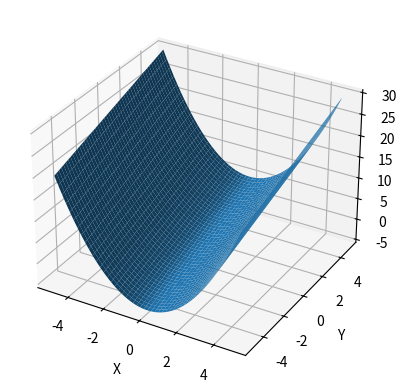

Source code (Python):
import sys
sys.path.append(r"C:\Users\Roberto\AppData\Local\Programs\Python\Python38-32\Lib\site-packages")
from matplotlib import pyplot as plt
import sympy
from sympy import Symbol, Derivative

# This import registers the 3D projection, but is otherwise unused.
from mpl_toolkits.mplot3d import Axes3D  # noqa: F401 unused import

import numpy as np


#GENERAL_PARAMETERS----------------------------------------------------------------------------------------------------#
graphTitle= "System of Equiations"

# Jacobian of a matrix #

# Data on the X axis #
x_values = []
x_name= "X"

# Data on the Y axis #
y_values = []
y_name= "Y"

# Limits of the graph #
startLimit= 0
endLimit= 10
jump= 0.01

# Estimated point root (ONE ROOT ONLY) #
xi= 2
es= 0.0001

#Raphson-Newton method-------------------------------------------------------------------------------------------------#
def fun(x, y):
    z= x**2 + y
    return float(z)

#PLOTTING--------------------------------------------------------------------------------------------------------------#
# Assign X and  Y values to axis #
fig = plt.figure()
ax = fig.add_subplot(111, projection='3d')
x = y = np.arange(-5, 5, 0.05)
X, Y = np.meshgrid(x, y)
zs = np.array([fun(x,y) for x,y in zip(np.ravel(X), np.ravel(Y))])
Z = zs.reshape(X.shape)

ax.plot_surface(X, Y, Z)
#ax.plot_surface(X, Y, Z, rstride=1, cstride=1, cmap='winter', edgecolor='none')

ax.set_xlabel(x_name)
ax.set_ylabel(y_name)
ax.set_zlabel('Z Label')

plt.show()
